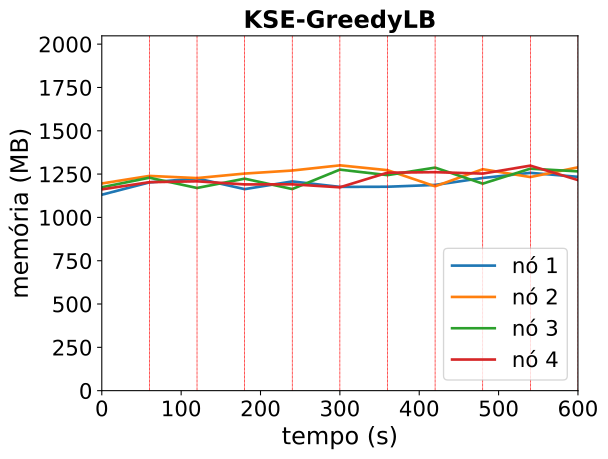

Source data for this figure (header and first rows):
timestamp, ppgcc-m02_pod_amount, ppgcc-m02_memory, ppgcc-m02_cpu, ppgcc-m03_pod_amount, ppgcc-m03_memory, ppgcc-m03_cpu, ppgcc-m04_pod_amount, ppgcc-m04_memory, ppgcc-m04_cpu, ppgcc-m05_pod_amount, ppgcc-m05_memory, ppgcc-m05_cpu
0, 5, 1158040, 34011423, 5, 1224608, 60438971, 5, 1201996, 49639280, 5, 1189628, 49320166
60, 5, 1230772, 80048052, 5, 1269224, 63514002, 5, 1258624, 69259105, 5, 1232132, 58955004
120, 5, 1254400, 218658195, 5, 1256420, 226788278, 5, 1197904, 221199938, 5, 1237280, 165782756
180, 5, 1191040, 279235105, 5, 1283084, 331429160, 5, 1252892, 211165857, 5, 1219064, 270506885
240, 5, 1236644, 288763100, 5, 1301036, 295206980, 5, 1191512, 271350355, 5, 1219500, 284587026
300, 4, 1204304, 323509254, 5, 1331660, 282828754, 6, 1306352, 284093629, 5, 1201832, 258497427
360, 5, 1205228, 268006948, 5, 1303172, 258562934, 5, 1273856, 348280949, 5, 1288292, 226222701
420, 5, 1215920, 270843619, 5, 1207824, 318801541, 5, 1318248, 348554825, 5, 1291328, 311916919
480, 5, 1256972, 267549842, 5, 1308796, 289931645, 5, 1223472, 267823157, 5, 1282864, 314264802
540, 5, 1287332, 195143371, 5, 1262472, 328048497, 5, 1311984, 329919470, 5, 1329988, 300084455
600, 5, 1263836, 295004780, 5, 1319972, 212878846, 5, 1296164, 350698174, 5, 1244728, 274289838
